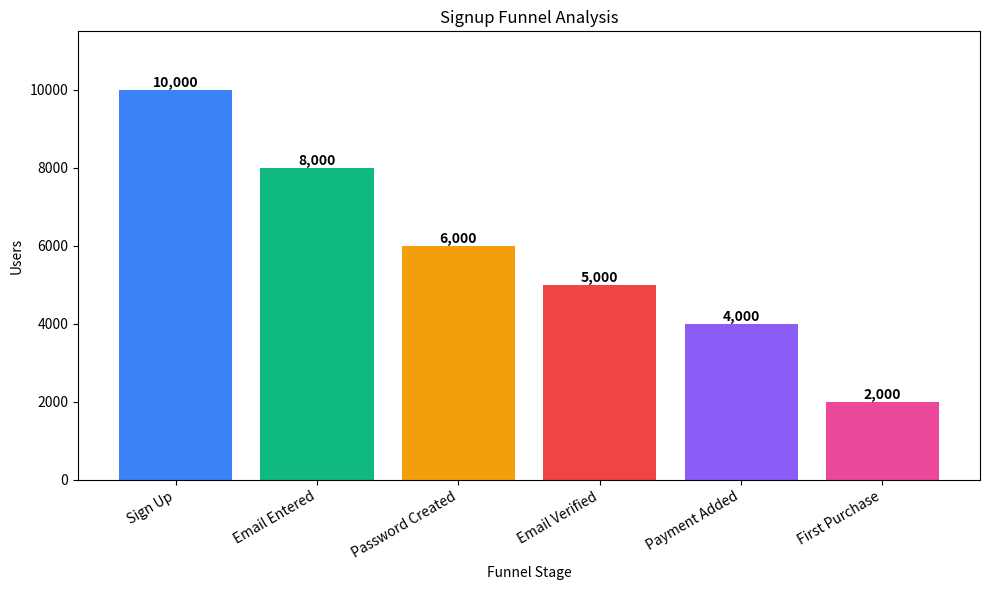

Write Python code to recreate this figure.
import pandas as pd
import numpy as np
import matplotlib.pyplot as plt
import os


def create_sample_dataset():
    """
    Create a sample user funnel dataset.
    """

    np.random.seed(42)

    total_users = 10000

    users = pd.DataFrame({

        "user_id": range(1, total_users + 1)

    })

    users["signup_completed"] = 1

    users["email_entered"] = np.where(
        users["user_id"] <= 8000,
        1,
        0
    )

    users["password_created"] = np.where(
        users["user_id"] <= 6000,
        1,
        0
    )

    users["email_verified"] = np.where(
        users["user_id"] <= 5000,
        1,
        0
    )

    users["payment_added"] = np.where(
        users["user_id"] <= 4000,
        1,
        0
    )

    users["first_purchase"] = np.where(
        users["user_id"] <= 2000,
        1,
        0
    )

    return users


def define_funnel(df):
    """
    Count users present
    at every funnel stage.
    """

    print("\n" + "=" * 65)
    print("FUNNEL STAGES")
    print("=" * 65)

    stage1_signup = len(

        df[
            df["signup_completed"] == 1
        ]

    )

    stage2_email = len(

        df[
            df["email_entered"] == 1
        ]

    )

    stage3_password = len(

        df[
            df["password_created"] == 1
        ]

    )

    stage4_verified = len(

        df[
            df["email_verified"] == 1
        ]

    )

    stage5_payment = len(

        df[
            df["payment_added"] == 1
        ]

    )

    stage6_purchase = len(

        df[
            df["first_purchase"] == 1
        ]

    )

    stages = {

        "Sign Up":
            stage1_signup,

        "Email Entered":
            stage2_email,

        "Password Created":
            stage3_password,

        "Email Verified":
            stage4_verified,

        "Payment Added":
            stage5_payment,

        "First Purchase":
            stage6_purchase

    }

    print("\nFunnel Stage Counts\n")

    for stage, count in stages.items():

        print(

            f"{stage:<20}"

            f"{count:,}"

        )

    return stages   
def compute_drop_off(stages):
    """
    Compute drop-off and completion
    rates between funnel stages.
    """

    print("\n" + "=" * 65)
    print("FUNNEL DROP-OFF ANALYSIS")
    print("=" * 65)

    stage_names = list(stages.keys())
    stage_values = list(stages.values())

    drop_off = []

    for i in range(len(stage_values) - 1):

        users_before = stage_values[i]
        users_after = stage_values[i + 1]

        users_lost = users_before - users_after

        completion_rate = (
            users_after / users_before
        ) * 100

        drop_rate = (
            users_lost / users_before
        ) * 100

        drop_off.append({

            "from_stage": stage_names[i],

            "to_stage": stage_names[i + 1],

            "users_lost": users_lost,

            "completion_rate": completion_rate,

            "drop_rate": drop_rate

        })

    funnel_df = pd.DataFrame(drop_off)

    display_df = funnel_df.copy()

    display_df["completion_rate"] = (
        display_df["completion_rate"]
        .apply(lambda x: f"{x:.1f}%")
    )

    display_df["drop_rate"] = (
        display_df["drop_rate"]
        .apply(lambda x: f"{x:.1f}%")
    )

    print(display_df)

    biggest_drop = funnel_df.loc[
        funnel_df["users_lost"].idxmax()
    ]

    print("\nBiggest Funnel Leak")
    print("----------------------")

    print(
        f"Stage : "
        f"{biggest_drop['from_stage']} → "
        f"{biggest_drop['to_stage']}"
    )

    print(
        f"Users Lost : "
        f"{biggest_drop['users_lost']:,}"
    )

    print(
        f"Drop Rate : "
        f"{biggest_drop['drop_rate']:.1f}%"
    )

    return funnel_df


def create_funnel_chart(stages):
    """
    Create funnel visualization.
    """

    print("\n" + "=" * 65)
    print("FUNNEL VISUALIZATION")
    print("=" * 65)

    os.makedirs(
        "output",
        exist_ok=True
    )

    colors = [

        "#3b82f6",
        "#10b981",
        "#f59e0b",
        "#ef4444",
        "#8b5cf6",
        "#ec4899"

    ]

    plt.figure(figsize=(10, 6))

    bars = plt.bar(

        stages.keys(),

        stages.values(),

        color=colors

    )

    plt.title(
        "Signup Funnel Analysis"
    )

    plt.xlabel(
        "Funnel Stage"
    )

    plt.ylabel(
        "Users"
    )

    plt.xticks(
        rotation=30,
        ha="right"
    )

    plt.ylim(
        0,
        max(stages.values()) * 1.15
    )

    for bar in bars:

        height = bar.get_height()

        plt.text(

            bar.get_x()
            + bar.get_width() / 2,

            height,

            f"{int(height):,}",

            ha="center",

            va="bottom",

            fontweight="bold"

        )

    plt.tight_layout()

    plt.savefig(

        "output/funnel_chart.png",

        dpi=300,

        bbox_inches="tight"

    )

    plt.close()

    print(
        "Funnel chart saved successfully."
    )
def calculate_business_impact(funnel_df):
    """
    Calculate the revenue impact
    of each funnel drop-off.
    """

    print("\n" + "=" * 65)
    print("BUSINESS IMPACT ANALYSIS")
    print("=" * 65)

    revenue_per_customer = 100

    impact_analysis = []

    for _, row in funnel_df.iterrows():

        revenue_lost = (
            row["users_lost"] *
            revenue_per_customer
        )

        priority = (
            "HIGH"
            if revenue_lost >= 150000
            else "MEDIUM"
        )

        impact_analysis.append({

            "drop_point":
                f"{row['from_stage']} → {row['to_stage']}",

            "users_lost":
                row["users_lost"],

            "revenue_impact":
                revenue_lost,

            "priority":
                priority

        })

    impact_df = pd.DataFrame(
        impact_analysis
    )

    display_df = impact_df.copy()

    display_df["revenue_impact"] = (
        display_df["revenue_impact"]
        .apply(lambda x: f"${x:,.0f}")
    )

    print(
        display_df.sort_values(
            by="users_lost",
            ascending=False
        )
    )

    return impact_df


def generate_recommendation(
    funnel_df,
    impact_df
):
    """
    Generate business recommendations
    based on funnel bottlenecks.
    """

    print("\n" + "=" * 65)
    print("FUNNEL OPTIMIZATION RECOMMENDATION")
    print("=" * 65)

    os.makedirs(
        "output",
        exist_ok=True
    )

    highest_impact = funnel_df.loc[
        funnel_df["users_lost"].idxmax()
    ]

    recovered_users = int(
        highest_impact["users_lost"] * 0.10
    )

    recovered_revenue = (
        recovered_users * 100
    )

    recommendation = f"""
FUNNEL OPTIMIZATION PRIORITY
============================

CRITICAL BOTTLENECK
-------------------
Stage:
{highest_impact['from_stage']}
→
{highest_impact['to_stage']}

Users Lost:
{highest_impact['users_lost']:,}

Drop Rate:
{highest_impact['drop_rate']:.1f}%

Revenue Impact:
${highest_impact['users_lost'] * 100:,.0f}

ROOT CAUSE HYPOTHESES
---------------------
• Step may be confusing.
• Too many form fields.
• Payment process is lengthy.
• Users lose trust before purchasing.

RECOMMENDED ACTIONS
-------------------
1. Simplify this funnel step.
2. Run A/B testing.
3. Track conversion improvement.
4. Deploy changes if
   completion improves by >5%.

EXPECTED BUSINESS IMPACT
------------------------
10% Improvement

Recovered Users:
{recovered_users:,}

Recovered Revenue:
${recovered_revenue:,.0f}
"""

    print(recommendation)

    with open(
        "output/funnel_analysis.txt",
        "w",
        encoding="utf-8"
    ) as file:

        file.write(
            recommendation
        )

    print(
        "\nRecommendation saved successfully."
    )


def main():

    os.makedirs(
        "output",
        exist_ok=True
    )

    print("=" * 70)
    print("FUNNEL ANALYSIS & DROP-OFF DETECTION")
    print("=" * 70)

    df = create_sample_dataset()

    stages = define_funnel(df)

    funnel_df = compute_drop_off(
        stages
    )

    create_funnel_chart(
        stages
    )

    impact_df = calculate_business_impact(
        funnel_df
    )

    generate_recommendation(
        funnel_df,
        impact_df
    )

    print("\n" + "=" * 65)
    print("TESTING")
    print("=" * 65)

    print(
        f"Total Users : {len(df):,}"
    )

    print(
        f"Funnel Stages : {len(stages)}"
    )

    print(
        f"Drop-Off Points : {len(funnel_df)}"
    )

    print(
        "\nPipeline Completed Successfully."
    )


if __name__ == "__main__":
    main()
